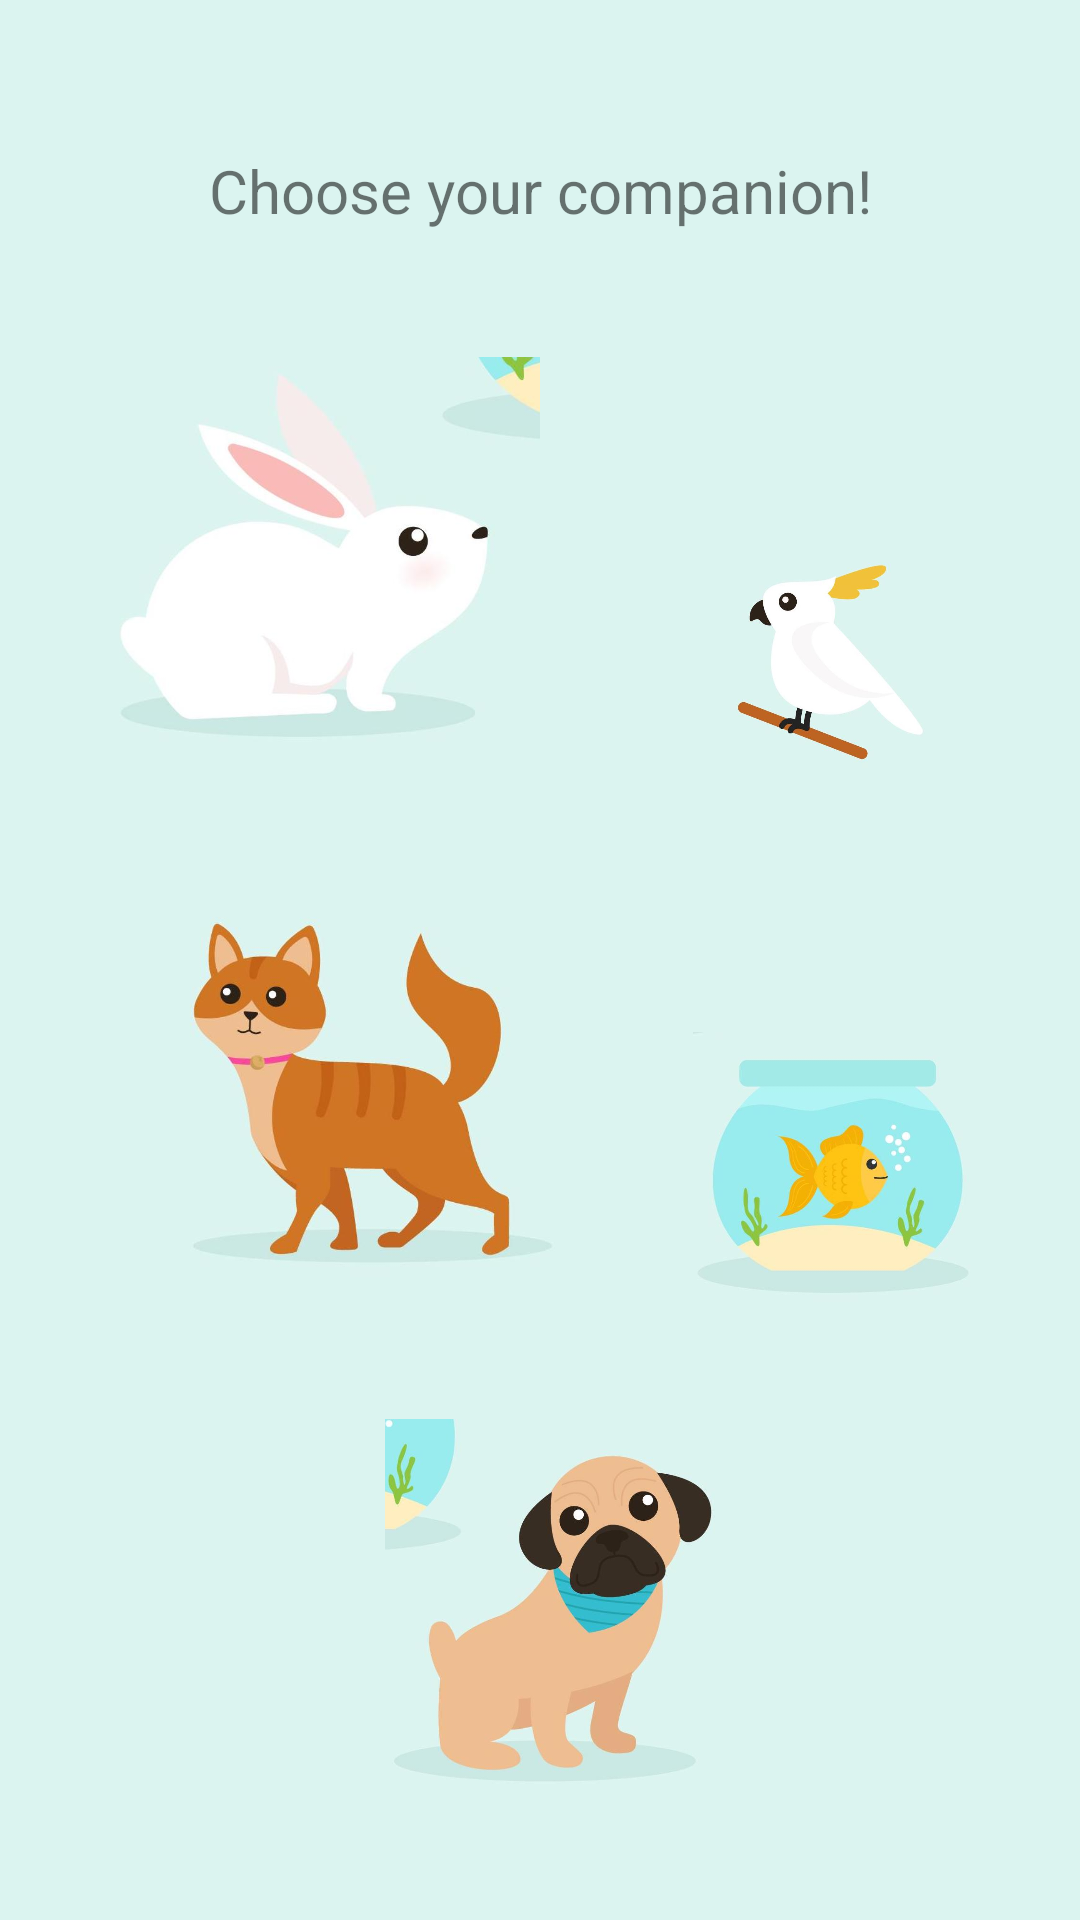

Here is an Android app screen rendered from its layout file. Give the layout XML and the strings, colors and styles it references.
<!-- AndroidManifest.xml: application theme Theme.LittlePetz -->
<!-- res/layout/pet_picker.xml -->
<?xml version="1.0" encoding="utf-8"?>
<RelativeLayout xmlns:android="http://schemas.android.com/apk/res/android"
    android:layout_width="match_parent"
    android:layout_height="match_parent"
    android:paddingHorizontal="30dp"
    android:paddingVertical="30dp"
    android:background="@color/babyBlue">

    <TextView
        android:id="@+id/textView1"
        android:layout_width="match_parent"
        android:layout_height="wrap_content"
        android:padding="20dp"
        android:textSize="20sp"
        android:text="@string/choose_your_companion"
        android:gravity="center"/>

    <ImageView
        android:id="@+id/bunny"
        android:layout_width="150dp"
        android:layout_height="137dp"
        android:layout_below="@id/textView1"
        android:layout_gravity="center"
        android:layout_marginTop="20dp"
        android:src="@drawable/bunny" />

    <ImageView
        android:id="@+id/bird"
        android:layout_width="131dp"
        android:layout_height="128dp"
        android:layout_gravity="center"
        android:layout_below="@id/textView1"
        android:layout_marginLeft="52dp"
        android:layout_marginTop="60dp"
        android:layout_marginRight="12dp"
        android:layout_toRightOf="@id/bunny"
        android:src="@drawable/bird" />

    <ImageView
        android:id="@+id/cat"
        android:layout_width="150dp"
        android:layout_height="137dp"
        android:layout_below="@id/bunny"
        android:layout_gravity="center"
        android:layout_marginTop="40dp"
        android:layout_marginLeft="20dp"
        android:src="@drawable/cat" />

    <ImageView
        android:id="@+id/fish"
        android:layout_width="131dp"
        android:layout_height="128dp"
        android:layout_gravity="center"
        android:layout_below="@id/bird"
        android:layout_marginLeft="31dp"
        android:layout_marginTop="42dp"
        android:layout_toRightOf="@id/cat"
        android:src="@drawable/fish" />

    <ImageView
        android:id="@+id/dog"
        android:layout_width="131dp"
        android:layout_height="128dp"
        android:layout_gravity="center"
        android:layout_below="@id/cat"
        android:layout_marginLeft="91dp"
        android:layout_marginTop="42dp"
        android:src="@drawable/dog" />


</RelativeLayout>
<!-- resources referenced by this layout -->
<resources>
  <color name="babyBlue">#dbf4f0</color>
  <!-- drawable bird: jpg bitmap (drawable-v24, 16131 bytes) -->
  <!-- drawable bunny: jpg bitmap (drawable-v24, 14815 bytes) -->
  <!-- drawable cat: jpg bitmap (drawable-v24, 22750 bytes) -->
  <!-- drawable dog: jpg bitmap (drawable-v24, 26540 bytes) -->
  <!-- drawable fish: jpg bitmap (drawable-v24, 17591 bytes) -->
  <string name="choose_your_companion">Choose your companion!</string>
  <style name="Theme.LittlePetz" parent="Theme.MaterialComponents.DayNight.DarkActionBar">
          
          <item name="colorPrimary">@color/purple_500</item>
          <item name="colorPrimaryVariant">@color/purple_700</item>
          <item name="colorOnPrimary">@color/white</item>
          
          <item name="colorSecondary">@color/teal_200</item>
          <item name="colorSecondaryVariant">@color/teal_700</item>
          <item name="colorOnSecondary">@color/black</item>
          
          <item name="android:statusBarColor" tools:targetApi="l">?attr/colorPrimaryVariant</item>
          
      </style>
  <color name="purple_500">#FF6200EE</color>
  <color name="purple_700">#FF3700B3</color>
  <color name="white">#FFFFFFFF</color>
  <color name="teal_200">#FF03DAC5</color>
  <color name="teal_700">#FF018786</color>
  <color name="black">#FF000000</color>
</resources>
